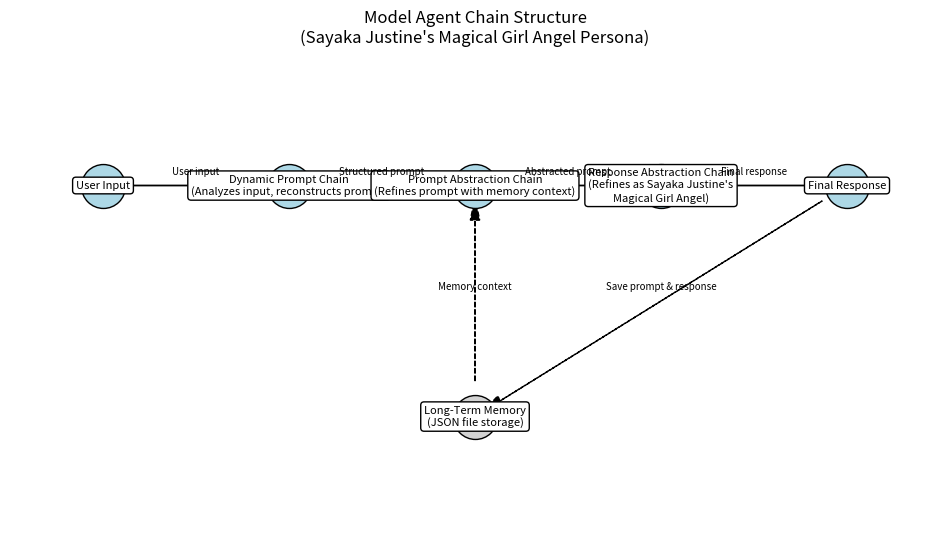

Write Python code to recreate this figure.
import matplotlib.pyplot as plt
import numpy as np

def visualize_agent():
    # Define figure and axis
    fig, ax = plt.subplots(figsize=(12, 6))
    
    # Define node positions (x, y coordinates)
    nodes = {
        'Input': (0, 2),
        'Dynamic': (2, 2),
        'Prompt': (4, 2),
        'Response': (6, 2),
        'Output': (8, 2),
        'Memory': (4, 0)
    }
    
    # Node labels with descriptions
    node_labels = {
        'Input': 'User Input',
        'Dynamic': 'Dynamic Prompt Chain\n(Analyzes input, reconstructs prompt)',
        'Prompt': 'Prompt Abstraction Chain\n(Refines prompt with memory context)',
        'Response': 'Response Abstraction Chain\n(Refines as Sayaka Justine\'s\nMagical Girl Angel)',
        'Output': 'Final Response',
        'Memory': 'Long-Term Memory\n(JSON file storage)'
    }
    
    # Define edges (source, target, style, label)
    edges = [
        ('Input', 'Dynamic', 'solid', 'User input'),
        ('Dynamic', 'Prompt', 'solid', 'Structured prompt'),
        ('Prompt', 'Response', 'solid', 'Abstracted prompt'),
        ('Response', 'Output', 'solid', 'Final response'),
        ('Memory', 'Prompt', 'dashed', 'Memory context'),
        ('Output', 'Memory', 'dashed', 'Save prompt & response')
    ]
    
    # Plot nodes
    for node, (x, y) in nodes.items():
        ax.scatter(x, y, s=1000, color='lightblue' if node != 'Memory' else 'lightgrey', 
                   edgecolors='black', zorder=3)
        ax.text(x, y, node_labels[node], ha='center', va='center', fontsize=8, 
                bbox=dict(facecolor='white', edgecolor='black', boxstyle='round,pad=0.3'))
    
    # Plot edges with arrows
    for src, dst, style, label in edges:
        x1, y1 = nodes[src]
        x2, y2 = nodes[dst]
        # Adjust arrow start/end to avoid overlapping with node circles
        dx, dy = x2 - x1, y2 - y1
        length = np.sqrt(dx**2 + dy**2)
        if length > 0:
            dx, dy = dx / length, dy / length
            offset = 0.3  # Offset to keep arrows outside node circles
            ax.arrow(x1 + dx * offset, y1 + dy * offset, 
                     dx * (length - 2 * offset), dy * (length - 2 * offset),
                     head_width=0.1, head_length=0.2, fc='black', ec='black',
                     linestyle=style, zorder=2)
            # Place label at midpoint of edge
            ax.text((x1 + x2) / 2, (y1 + y2) / 2 + 0.1, label, fontsize=7, ha='center')
    
    # Set plot parameters
    ax.set_xlim(-1, 9)
    ax.set_ylim(-1, 3)
    ax.set_title("Model Agent Chain Structure\n(Sayaka Justine's Magical Girl Angel Persona)", fontsize=12, pad=20)
    ax.axis('off')  # Hide axes for cleaner look
    
    # Save and show the plot
    try:
        plt.savefig('agent_chain_graph.png', bbox_inches='tight', dpi=150)
        plt.close()
        print("Graph has been generated and saved as 'agent_chain_graph.png'")
    except Exception as e:
        print(f"Error generating graph: {e}")

if __name__ == "__main__":
    visualize_agent()
